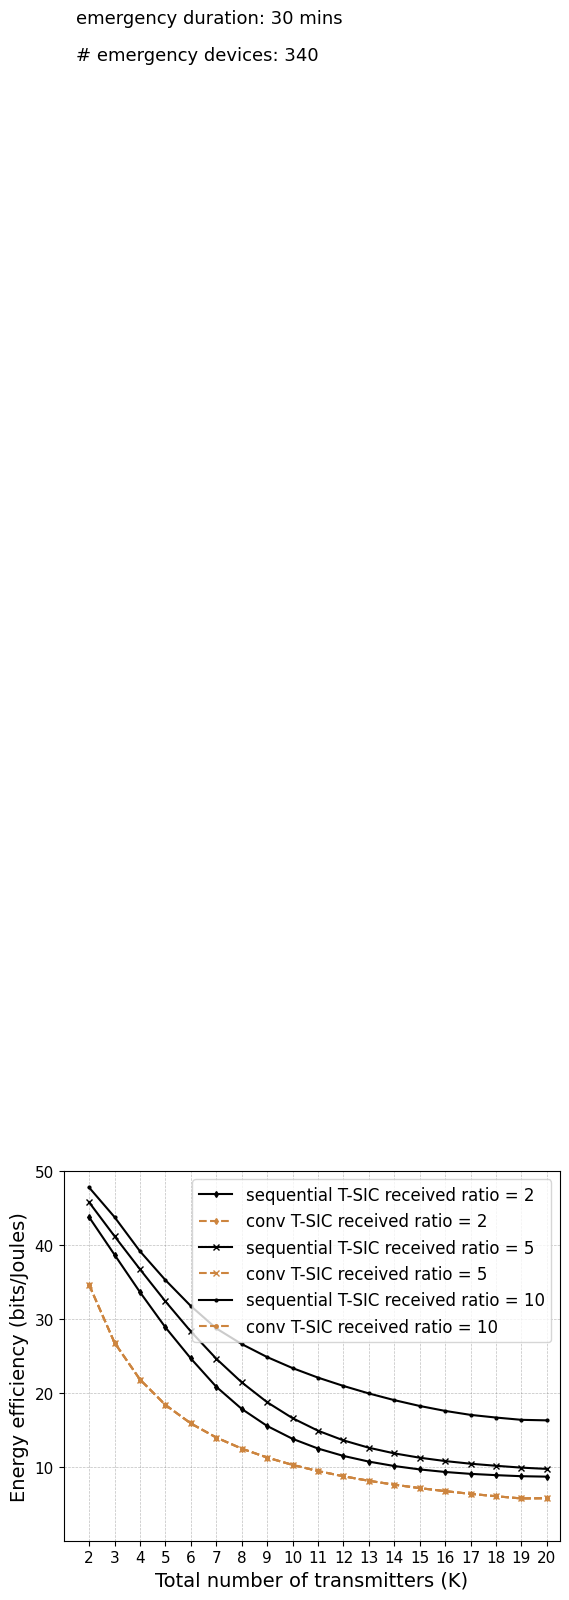

Recreate this plot in Python.
import matplotlib.pyplot as plt
import numpy as np

from matplotlib import rc
from matplotlib.ticker import AutoMinorLocator
import matplotlib.font_manager as font_manager

rc('mathtext', default='regular')

#priority: 4

time = (2,3,4,5,6,7,8,9,10,11,12,13,14,15,16,17,18,19,20)
conv1= (34.6519,
26.84,
21.8665,
18.4377,
15.9362,
14.0327,
12.5368,
11.3306,
10.3377,
9.5063,
8.8,
8.1926,
7.6648,
7.2019,
6.7927,
6.4283,
6.1018,
5.8075,
5.841)

proposed1 = ( 47.7924,
   43.8002,
   39.1860,
   35.2919,
   31.7867,
   28.7657,
   26.6518,
   24.8960,
   23.4058,
   22.1201,
   20.9961,
   19.9830,
   19.0800,
   18.2915,
   17.6251,
   17.0884,
   16.7288,
   16.4213,
   16.3506,
)


conv2=(34.6519,
28.7658,
24.3633,
20.1995,
17.139,
14.4567,
12.7165,
11.1828,
10.1837,
9.2114,
8.6664,
7.9426,
7.5534,
6.9893,
6.7006,
6.3585,
6.2982,
6.2038,
6.221)

prop2=(45.7924,
   41.2150,
   36.7521,
   32.4199,
   28.3483,
   24.6779,
   21.4829,
   18.8007,
   16.6441,
   14.9518,
   13.6480,
   12.6523,
   11.8924,
   11.3076,
   10.8549,
   10.4960,
   10.2176,
    9.9665,
    9.7955)

conv3 = (34.6519,
   28.0677,
   23.6094,
   19.4341,
   16.5526,
   14.3944,
   12.9377,
   11.8237,
   10.9200,
   10.0819,
    9.2739,
    8.5077,
    7.8390,
    7.2738,
    6.8909,
    6.6819,
    6.7315,
    6.8363,
    6.8464)

prop3 = (43.7924,
   38.7125,
   33.6635,
   28.9108,
   24.7056,
   20.8858,
   17.8962,
   15.5923,
   13.8556,
   12.5444,
   11.5482,
   10.7806,
   10.1856,
    9.7262,
    9.3806,
    9.1254,
    8.9524,
    8.8097,
    8.7500
)

f, ax1 = plt.subplots()
#ax1.set_yscale('log')
ax1.grid(color='gray', alpha=0.5, linestyle='dashed', linewidth=0.5)

#legend
lns5 = ax1.plot(time, prop3, color="black",marker="d", markersize=3, label=r'sequential T-SIC received ratio = 2')
lns6= ax1.plot(time, conv1,color="peru",marker="d",linestyle='dashed', markersize=3,  label=r'conv T-SIC received ratio = 2')
lns7 = ax1.plot(time, prop2, color="black",marker="x", markersize=5, label=r'sequential T-SIC received ratio = 5')
lns8= ax1.plot(time, conv1,color="peru",marker="x",linestyle='dashed', markersize=5,  label=r'conv T-SIC received ratio = 5')
lns1 = ax1.plot(time, proposed1, color="black",marker=".", markersize=4, label=r'sequential T-SIC received ratio = 10')
lns2 = ax1.plot(time, conv1,color="peru",marker=".",linestyle='dashed', markersize=5,  label=r'conv T-SIC received ratio = 10' )

lns = lns1
      #+lns2
labs = [l.get_label() for l in lns]

ax1.legend(loc=2, fontsize=10)

font = font_manager.FontProperties(family='Arial', style='normal', size=12)
ax1.legend(prop=font)

d = .015  # how big to make the diagonal lines in axes coordinates
ax1.set_xticks(time)
for tick in ax1.get_xticklabels():
    tick.set_fontname("Arial")
for tick in ax1.get_yticklabels():
    tick.set_fontname("Arial")
ax1.set_ylim(0.1,50)  # most of the data
ax1.set_xlim(1, 20.5)  # most of the data
ax1.tick_params(axis='both', which='major', labelsize=11)
plt.text(1.5,200.0,'# emergency devices: 340',fontsize=13,fontname="Arial")
plt.text(1.5,205.0,'emergency duration: 30 mins',fontsize=13,fontname="Arial")
plt.xlabel(r"Total number of transmitters (K)",fontname="Arial",fontsize=14)
plt.ylabel(r"Energy efficiency (bits/Joules)",fontname="Arial",fontsize=14)
plt.show()
